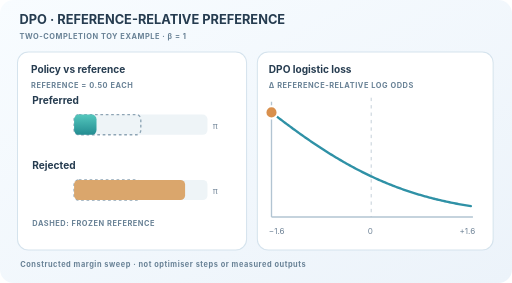
t = 0.00 s
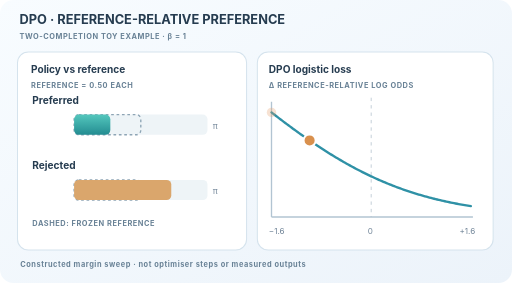
t = 1.73 s
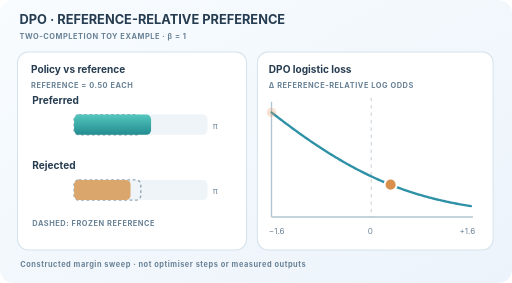
t = 3.38 s
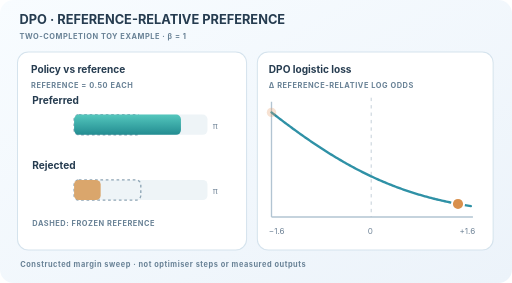
t = 5.03 s
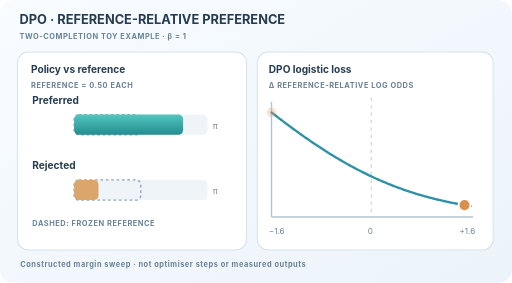
t = 6.68 s
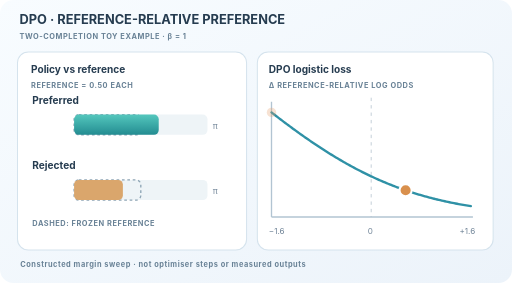
t = 8.33 s

The animated SVG that drew these frames (rendered in a browser with its animation timeline set to each time). Animation: 4 SMIL elements (animate=4); frames cover the first 8.32 s, repeats indefinitely.

<svg xmlns="http://www.w3.org/2000/svg" width="760" height="420" viewBox="0 0 760 420" role="img" aria-labelledby="title desc"><title id="title">DPO: reference-relative preference margin</title><desc id="desc">A frozen reference assigns 0.5 probability to each of two toy completions. The policy log-probability margin sweeps from negative to positive. As the preferred completion probability rises, the DPO logistic loss falls. This is not a training trajectory.</desc><defs><linearGradient id="bg" x1="0" y1="0" x2="1" y2="1"><stop stop-color="#f8fcff"/><stop offset="1" stop-color="#ecf3fa"/></linearGradient><linearGradient id="teal" x1="0" y1="0" x2="0" y2="1"><stop stop-color="#54c7bd"/><stop offset="1" stop-color="#238c91"/></linearGradient></defs><style>text{font-family:Inter,system-ui,sans-serif;fill:#263c50}.title{font-size:19px;font-weight:750}.micro{font-size:11px;font-weight:650;letter-spacing:.8px;fill:#698296}.label{font-size:15px;font-weight:650}.tick{font-size:12px;fill:#718598}.panel{fill:#fff;stroke:#d5e3ed;stroke-width:1.5}.grid{stroke:#e4edf3;stroke-width:1}.curve{fill:none;stroke:#2f91a6;stroke-width:3.5;stroke-linejoin:round;stroke-linecap:round}@media(prefers-reduced-motion:reduce){animate{display:none}}</style><rect width="760" height="420" rx="20" fill="url(#bg)"/><text x="29" y="36" class="title">DPO · REFERENCE-RELATIVE PREFERENCE</text><text x="29" y="58" class="micro">TWO-COMPLETION TOY EXAMPLE · β = 1</text><rect class="panel" x="26" y="77" width="340" height="294" rx="16"/><rect class="panel" x="382" y="77" width="350" height="294" rx="16"/><text x="46" y="109" class="label">Policy vs reference</text><text x="399" y="109" class="label">DPO logistic loss</text><text x="46" y="131" class="micro">REFERENCE = 0.50 EACH</text><text x="399" y="130" class="micro">Δ  REFERENCE-RELATIVE LOG ODDS</text><text x="48" y="154" class="label">Preferred</text><rect x="110" y="170" width="198" height="30" fill="#eef4f7" rx="7"/><rect x="110" y="170" width="99" height="30" fill="none" stroke="#8ea5b5" stroke-width="2" stroke-dasharray="4 4" rx="7"/><rect x="110" y="170" width="33.26" height="30" fill="url(#teal)" rx="7"><animate attributeName="width" values="33.26;33.81;35.48;38.37;42.59;48.29;55.6;64.55;75.01;86.67;99;111.33;122.99;133.45;142.4;149.71;155.41;159.63;162.52;164.19;164.74;164.19;162.52;159.63;155.41;149.71;142.4;133.45;122.99;111.33;99;86.67;75.01;64.55;55.6;48.29;42.59;38.37;35.48;33.81;33.26" keyTimes="0.000;0.025;0.050;0.075;0.100;0.125;0.150;0.175;0.200;0.225;0.250;0.275;0.300;0.325;0.350;0.375;0.400;0.425;0.450;0.475;0.500;0.525;0.550;0.575;0.600;0.625;0.650;0.675;0.700;0.725;0.750;0.775;0.800;0.825;0.850;0.875;0.900;0.925;0.950;0.975;1.000" dur="12s" repeatCount="indefinite" calcMode="linear"/></rect><text x="316" y="191" class="tick">π</text><text x="48" y="251" class="label">Rejected</text><rect x="110" y="267" width="198" height="30" fill="#eef4f7" rx="7"/><rect x="110" y="267" width="99" height="30" fill="none" stroke="#8ea5b5" stroke-width="2" stroke-dasharray="4 4" rx="7"/><rect x="110" y="267" width="164.74" height="30" fill="#daa66c" rx="7"><animate attributeName="width" values="164.74;164.19;162.52;159.63;155.41;149.71;142.4;133.45;122.99;111.33;99;86.67;75.01;64.55;55.6;48.29;42.59;38.37;35.48;33.81;33.26;33.81;35.48;38.37;42.59;48.29;55.6;64.55;75.01;86.67;99;111.33;122.99;133.45;142.4;149.71;155.41;159.63;162.52;164.19;164.74" keyTimes="0.000;0.025;0.050;0.075;0.100;0.125;0.150;0.175;0.200;0.225;0.250;0.275;0.300;0.325;0.350;0.375;0.400;0.425;0.450;0.475;0.500;0.525;0.550;0.575;0.600;0.625;0.650;0.675;0.700;0.725;0.750;0.775;0.800;0.825;0.850;0.875;0.900;0.925;0.950;0.975;1.000" dur="12s" repeatCount="indefinite" calcMode="linear"/></rect><text x="316" y="288" class="tick">π</text><text x="48" y="336" class="micro">DASHED: FROZEN REFERENCE</text><line x1="403" y1="322" x2="702" y2="322" stroke="#b2c4d2" stroke-width="2"/><line x1="403" y1="151" x2="403" y2="322" stroke="#b2c4d2" stroke-width="2"/><path class="curve" d="M403 166.8 L405.28 168.58 L407.55 170.35 L409.83 172.11 L412.11 173.87 L414.38 175.62 L416.66 177.35 L418.94 179.09 L421.22 180.81 L423.49 182.52 L425.77 184.23 L428.05 185.93 L430.32 187.62 L432.6 189.3 L434.88 190.97 L437.15 192.63 L439.43 194.28 L441.71 195.93 L443.98 197.56 L446.26 199.18 L448.54 200.8 L450.82 202.4 L453.09 204 L455.37 205.58 L457.65 207.16 L459.92 208.72 L462.2 210.28 L464.48 211.82 L466.75 213.35 L469.03 214.87 L471.31 216.39 L473.58 217.89 L475.86 219.37 L478.14 220.85 L480.42 222.32 L482.69 223.77 L484.97 225.22 L487.25 226.65 L489.52 228.07 L491.8 229.48 L494.08 230.87 L496.35 232.26 L498.63 233.63 L500.91 234.99 L503.18 236.34 L505.46 237.67 L507.74 238.99 L510.02 240.3 L512.29 241.6 L514.57 242.89 L516.85 244.16 L519.12 245.42 L521.4 246.67 L523.68 247.9 L525.95 249.12 L528.23 250.33 L530.51 251.53 L532.78 252.71 L535.06 253.88 L537.34 255.03 L539.62 256.18 L541.89 257.31 L544.17 258.42 L546.45 259.53 L548.72 260.62 L551 261.7 L553.28 262.76 L555.55 263.81 L557.83 264.85 L560.11 265.87 L562.38 266.89 L564.66 267.88 L566.94 268.87 L569.22 269.84 L571.49 270.8 L573.77 271.75 L576.05 272.68 L578.32 273.6 L580.6 274.51 L582.88 275.4 L585.15 276.28 L587.43 277.15 L589.71 278.01 L591.98 278.85 L594.26 279.68 L596.54 280.5 L598.82 281.31 L601.09 282.1 L603.37 282.88 L605.65 283.65 L607.92 284.41 L610.2 285.16 L612.48 285.89 L614.75 286.61 L617.03 287.32 L619.31 288.02 L621.58 288.71 L623.86 289.38 L626.14 290.04 L628.42 290.7 L630.69 291.34 L632.97 291.97 L635.25 292.59 L637.52 293.2 L639.8 293.8 L642.08 294.38 L644.35 294.96 L646.63 295.53 L648.91 296.09 L651.18 296.63 L653.46 297.17 L655.74 297.7 L658.02 298.21 L660.29 298.72 L662.57 299.22 L664.85 299.71 L667.12 300.19 L669.4 300.66 L671.68 301.12 L673.95 301.57 L676.23 302.01 L678.51 302.45 L680.78 302.88 L683.06 303.3 L685.34 303.71 L687.62 304.11 L689.89 304.5 L692.17 304.89 L694.45 305.27 L696.72 305.64 L699 306"/><circle cx="403" cy="166.8" r="7" fill="#e4a06e" opacity=".3"/><circle cx="403" cy="166.8" r="9" fill="#d9904d" stroke="white" stroke-width="3"><animate attributeName="cx" values="403;404.82;410.24;419.13;431.27;446.35;464.01;483.81;505.27;527.85;551;574.15;596.73;618.19;637.99;655.65;670.73;682.87;691.76;697.18;699;697.18;691.76;682.87;670.73;655.65;637.99;618.19;596.73;574.15;551;527.85;505.27;483.81;464.01;446.35;431.27;419.13;410.24;404.82;403" keyTimes="0.000;0.025;0.050;0.075;0.100;0.125;0.150;0.175;0.200;0.225;0.250;0.275;0.300;0.325;0.350;0.375;0.400;0.425;0.450;0.475;0.500;0.525;0.550;0.575;0.600;0.625;0.650;0.675;0.700;0.725;0.750;0.775;0.800;0.825;0.850;0.875;0.900;0.925;0.950;0.975;1.000" dur="12s" repeatCount="indefinite" calcMode="linear"/><animate attributeName="cy" values="166.8;168.22;172.43;179.23;188.31;199.25;211.5;224.48;237.56;250.13;261.7;271.9;280.57;287.68;293.32;297.68;300.93;303.26;304.82;305.71;306;305.71;304.82;303.26;300.93;297.68;293.32;287.68;280.57;271.9;261.7;250.13;237.56;224.48;211.5;199.25;188.31;179.23;172.43;168.22;166.8" keyTimes="0.000;0.025;0.050;0.075;0.100;0.125;0.150;0.175;0.200;0.225;0.250;0.275;0.300;0.325;0.350;0.375;0.400;0.425;0.450;0.475;0.500;0.525;0.550;0.575;0.600;0.625;0.650;0.675;0.700;0.725;0.750;0.775;0.800;0.825;0.850;0.875;0.900;0.925;0.950;0.975;1.000" dur="12s" repeatCount="indefinite" calcMode="linear"/></circle><line x1="551" y1="145" x2="551" y2="322" stroke="#a8b8c6" stroke-dasharray="5 6"/><text x="399" y="348" class="tick">−1.6</text><text x="546" y="348" class="tick">0</text><text x="682" y="348" class="tick">+1.6</text><text x="30" y="397" class="micro">Constructed margin sweep  ·  not optimiser steps or measured outputs</text></svg>
